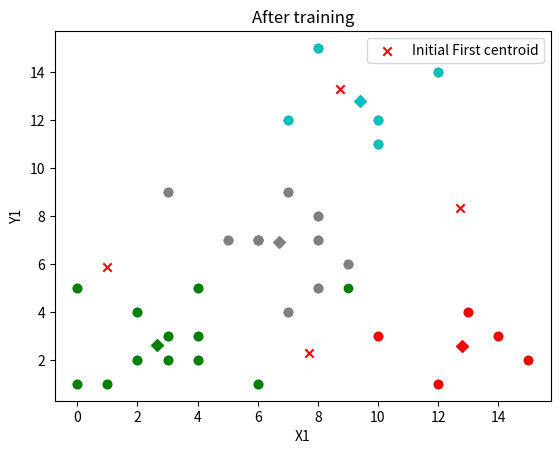

Recreate this plot in Python.
import numpy as np
import matplotlib.pyplot as plt
import random
import math

def distance(a,b,c,d):
    return math.hypot((a-c),(b-d))




## sample examples
x1=[1,2,3,4,2,6,3,0,4,7,8,5,9,6,0,3,6,8,10,8,10,12,7,4,10,15,8,7,12,14,13,9]
y1=[1,2,3,2,4,1,2,1,3,4,5,7,6,7,5,9,7,8,12,7,11,14,9,5,3,2,15,12,1,3,4,5]

## initialising centre assignments to zeros
c=np.zeros((len(x1)-1,1))

##initialising number of centroids
n_c=4


##set iterations
iterations=20


##random initialisation of centroids
mu_x=np.random.uniform(low=min(x1), high=max(x1), size=(n_c,1) )
mu_y=np.random.uniform(low=min(y1), high=max(y1), size=(n_c,1) )

## creating list of centraoid points
mu_x_set=[mu_x]
mu_y_set=[mu_y]
##plotting data and initial centroids

plt.scatter(mu_x,mu_y,c='r',marker='x')
##plt.scatter(mu_x,mu_y,c='b',marker='x')
plt.legend(['Initial First centroid', 'Initial Second centroid'], loc='upper right')
plt.scatter(x1,y1,c='g')
plt.xlabel('X1')
plt.ylabel('Y1')
plt.title("Before training")
##plt.scatter(x2,y2,c='g')
plt.show()


for i in range(0,iterations):     ## 3 iterations enough for this to learn

    #Centroid assignment step
    for j in range(0,len(x1)-1):      ##checking distance of x1 y1 datasets
        
        ##a=distance(mu_x,mu_y,x1[j],y1[j])
        a=np.sqrt(np.square((mu_x-x1[j]))+np.square((mu_y-y1[j])))
        #print(a,b)
        mm=np.where(a==min(a))
        c[j,0]=mm[0][0]
        
    ## centroid updation step

    ##for first 18 examples
    k=0    
    while k<n_c:
        a=0
        b=0
        e=0
        for j in range(0,len(x1)-1):
            if c[j,0]==k:     
              a=a+x1[j]
              b=b+y1[j]
              e=e+1
        if e==0:
            e=1
        mu_x[k,0]=a/e
        mu_y[k,0]=b/e
        k=k+1


     ##appending lists
    mu_x_set.append(mu_x)
    mu_y_set.append(mu_y)

k=0
col=['gray','r','c','g','orange']
while k<n_c:
    n_x=[]
    n_y=[]
    for j in range(0,len(x1)-1):
        if c[j,0]==k:
            n_x.append(x1[j])
            n_y.append(y1[j])
    plt.scatter(n_x,n_y,c=col[k%5])
    plt.scatter(mu_x[k,0],mu_y[k,0],c=col[k%5],marker='D')
    
    k=k+1


plt.xlabel('X1')
plt.ylabel('Y1')
plt.title("After training")
plt.show()


##for i in range(0,iterations):
##    plt.plot(mu_x_set[i],mu_y_set[i],'b--')


    
##plotting data, centroids and travel of centroids
##plt.scatter(mu_x,mu_y,c='r',marker='D')
##plt.scatter(mu2_x,mu2_y,c='b',marker='D')
##plt.legend(['Final First centroid', 'Final Second centroid'], loc='upper right')    
##plt.scatter(mu1x[0],mu1y[0],c='r',marker='x')
##plt.scatter(mu2x[0],mu2y[0],c='b',marker='x')
####plt.legend(['Initial First centroid', 'Initaial Second centroid'])
##plt.scatter(n_x1,n_y1,c='r')
##plt.scatter(n_x2,n_y2,c='b')
####plt.scatter(x2,y2,c='g')
##plt.plot(mu1x,mu1y,'g--')
##plt.plot(mu2x,mu2y,'g--')
    

    
        
        
    

